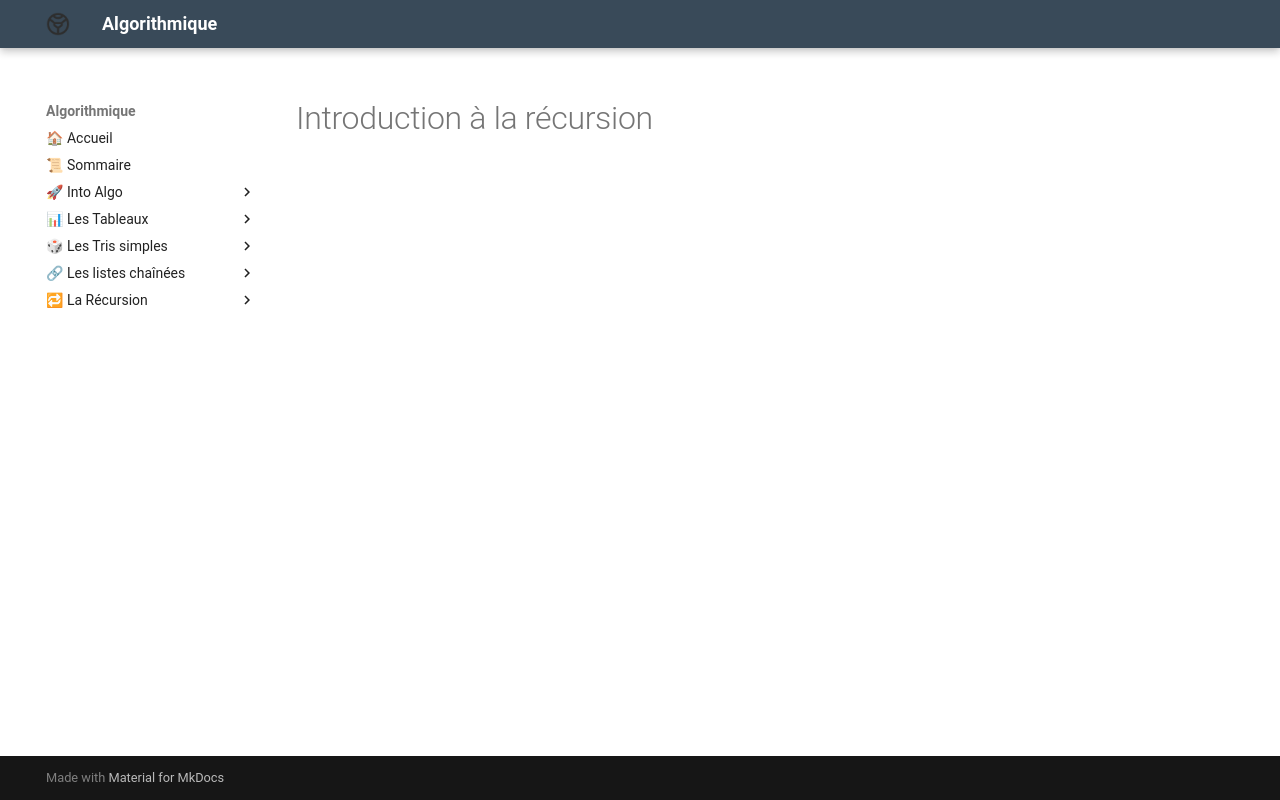

repository: Adoum15/Algo-doc · page: La_Récursion/chap/lecon_21/index.html · generator: mkdocs

# Introduction à la récursion
